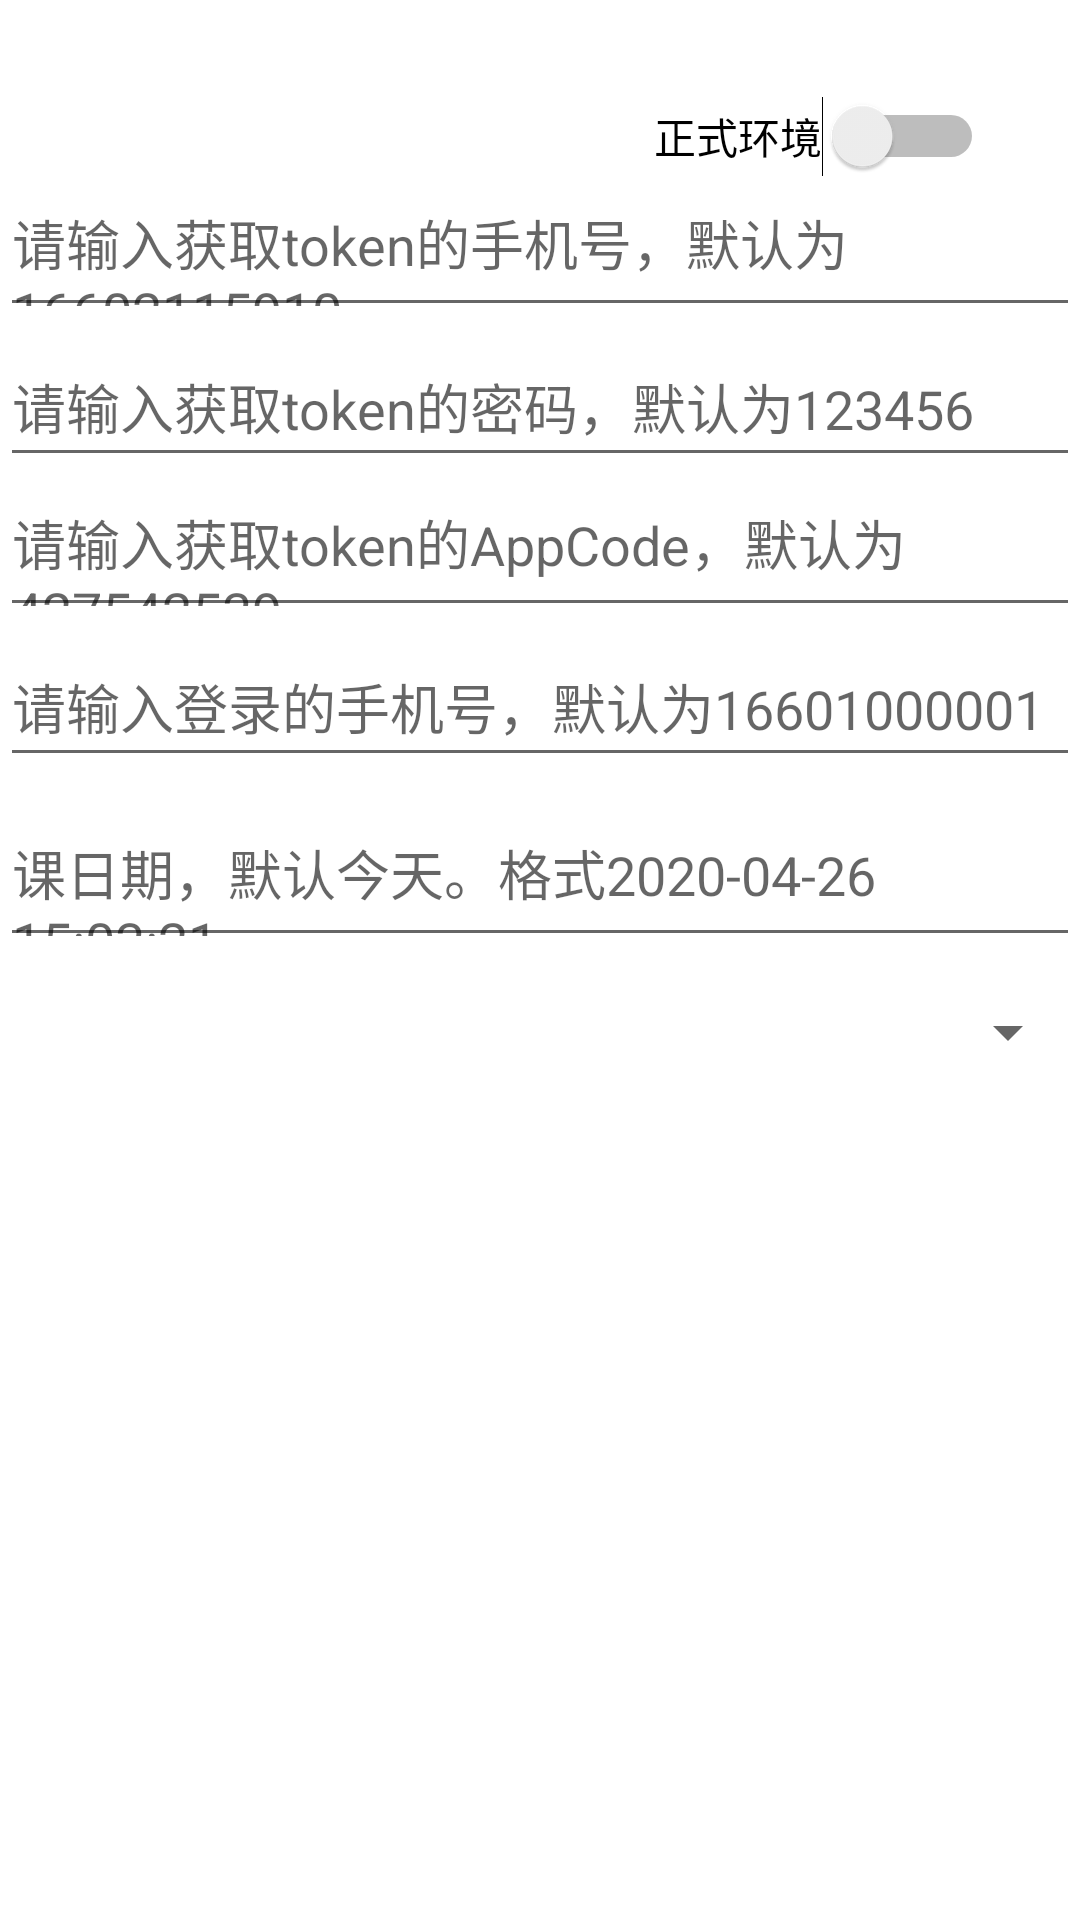

Write the Android layout XML for this screen, with the resource values it uses.
<!-- AndroidManifest.xml: application theme Theme.VschoolSDK -->
<!-- res/layout/content_main.xml -->
<?xml version="1.0" encoding="utf-8"?>
<androidx.constraintlayout.widget.ConstraintLayout xmlns:android="http://schemas.android.com/apk/res/android"
  xmlns:app="http://schemas.android.com/apk/res-auto"
  android:layout_width="match_parent"
  android:layout_height="match_parent"
  app:layout_behavior="@string/appbar_scrolling_view_behavior">

  <Switch
    android:id="@+id/switcher"
    app:layout_constraintRight_toRightOf="parent"
    app:layout_constraintTop_toTopOf="parent"
    android:layout_margin="32dp"
    android:text="正式环境"
    android:gravity="center"
    android:layout_width="wrap_content"
    android:layout_height="wrap_content"
    />

  <EditText
    android:id="@+id/et_token_phone"
    android:layout_width="0dp"
    android:layout_height="50dp"
    app:layout_constraintTop_toBottomOf="@id/switcher"
    app:layout_constraintLeft_toLeftOf="parent"
    app:layout_constraintRight_toRightOf="parent"
    android:hint="请输入获取token的手机号，默认为16602115910"
    />

  <EditText
    android:id="@+id/et_token_pwd"
    android:layout_width="0dp"
    android:layout_height="50dp"
    app:layout_constraintTop_toBottomOf="@id/et_token_phone"
    app:layout_constraintLeft_toLeftOf="parent"
    app:layout_constraintRight_toRightOf="parent"
    android:hint="请输入获取token的密码，默认为123456"
    />

  <EditText
    android:id="@+id/et_token_code"
    android:layout_width="0dp"
    android:layout_height="50dp"
    app:layout_constraintTop_toBottomOf="@id/et_token_pwd"
    app:layout_constraintLeft_toLeftOf="parent"
    app:layout_constraintRight_toRightOf="parent"
    android:hint="请输入获取token的AppCode，默认为427542539"
    />

  <EditText
    android:id="@+id/et_phone"
    android:layout_width="0dp"
    android:layout_height="50dp"
    app:layout_constraintTop_toBottomOf="@id/et_token_code"
    app:layout_constraintLeft_toLeftOf="parent"
    app:layout_constraintRight_toRightOf="parent"
    android:hint="请输入登录的手机号，默认为16601000001"
    />

  <EditText
    android:id="@+id/et_date"
    android:layout_width="0dp"
    android:layout_height="50dp"
    android:layout_marginTop="10dp"
    app:layout_constraintTop_toBottomOf="@id/et_phone"
    app:layout_constraintLeft_toLeftOf="parent"
    app:layout_constraintRight_toRightOf="parent"
    android:hint="课日期，默认今天。格式2020-04-26 15:03:21"
    />

  <Spinner
    android:id="@+id/spinner"
    android:layout_width="0dp"
    android:layout_height="50dp"
    app:layout_constraintLeft_toLeftOf="parent"
    app:layout_constraintRight_toRightOf="parent"
    app:layout_constraintTop_toBottomOf="@+id/et_date"
    />


  <androidx.recyclerview.widget.RecyclerView
    android:id="@+id/rv"
    android:layout_width="0dp"
    android:layout_height="0dp"
    app:layout_constraintStart_toStartOf="parent"
    app:layout_constraintEnd_toEndOf="parent"
    app:layout_constraintTop_toBottomOf="@id/spinner"
    app:layout_constraintBottom_toBottomOf="parent"
    app:layoutManager="androidx.recyclerview.widget.LinearLayoutManager"
    android:paddingBottom="20dp"
    android:paddingTop="20dp"
    android:clipChildren="false"
    />

</androidx.constraintlayout.widget.ConstraintLayout>
<!-- resources referenced by this layout -->
<resources>
  <style name="Theme.VschoolSDK" parent="Theme.MaterialComponents.DayNight.DarkActionBar">
      
      <item name="colorPrimary">@color/purple_500</item>
      <item name="colorPrimaryVariant">@color/purple_700</item>
      <item name="colorOnPrimary">@color/white</item>
      
      <item name="colorSecondary">@color/teal_200</item>
      <item name="colorSecondaryVariant">@color/teal_700</item>
      <item name="colorOnSecondary">@color/black</item>
      
      <item name="android:statusBarColor" tools:targetApi="l">?attr/colorPrimaryVariant</item>
      
    </style>
  <!-- not gathered from this repository: default colours our renderer supplied (Android Studio template values) -->
  <color name="purple_500">#FF6200EE</color>
  <color name="purple_700">#FF3700B3</color>
  <color name="teal_200">#FF03DAC5</color>
  <color name="teal_700">#FF018786</color>
  <color name="black">#FF000000</color>
  <color name="white">#FFFFFFFF</color>
</resources>
